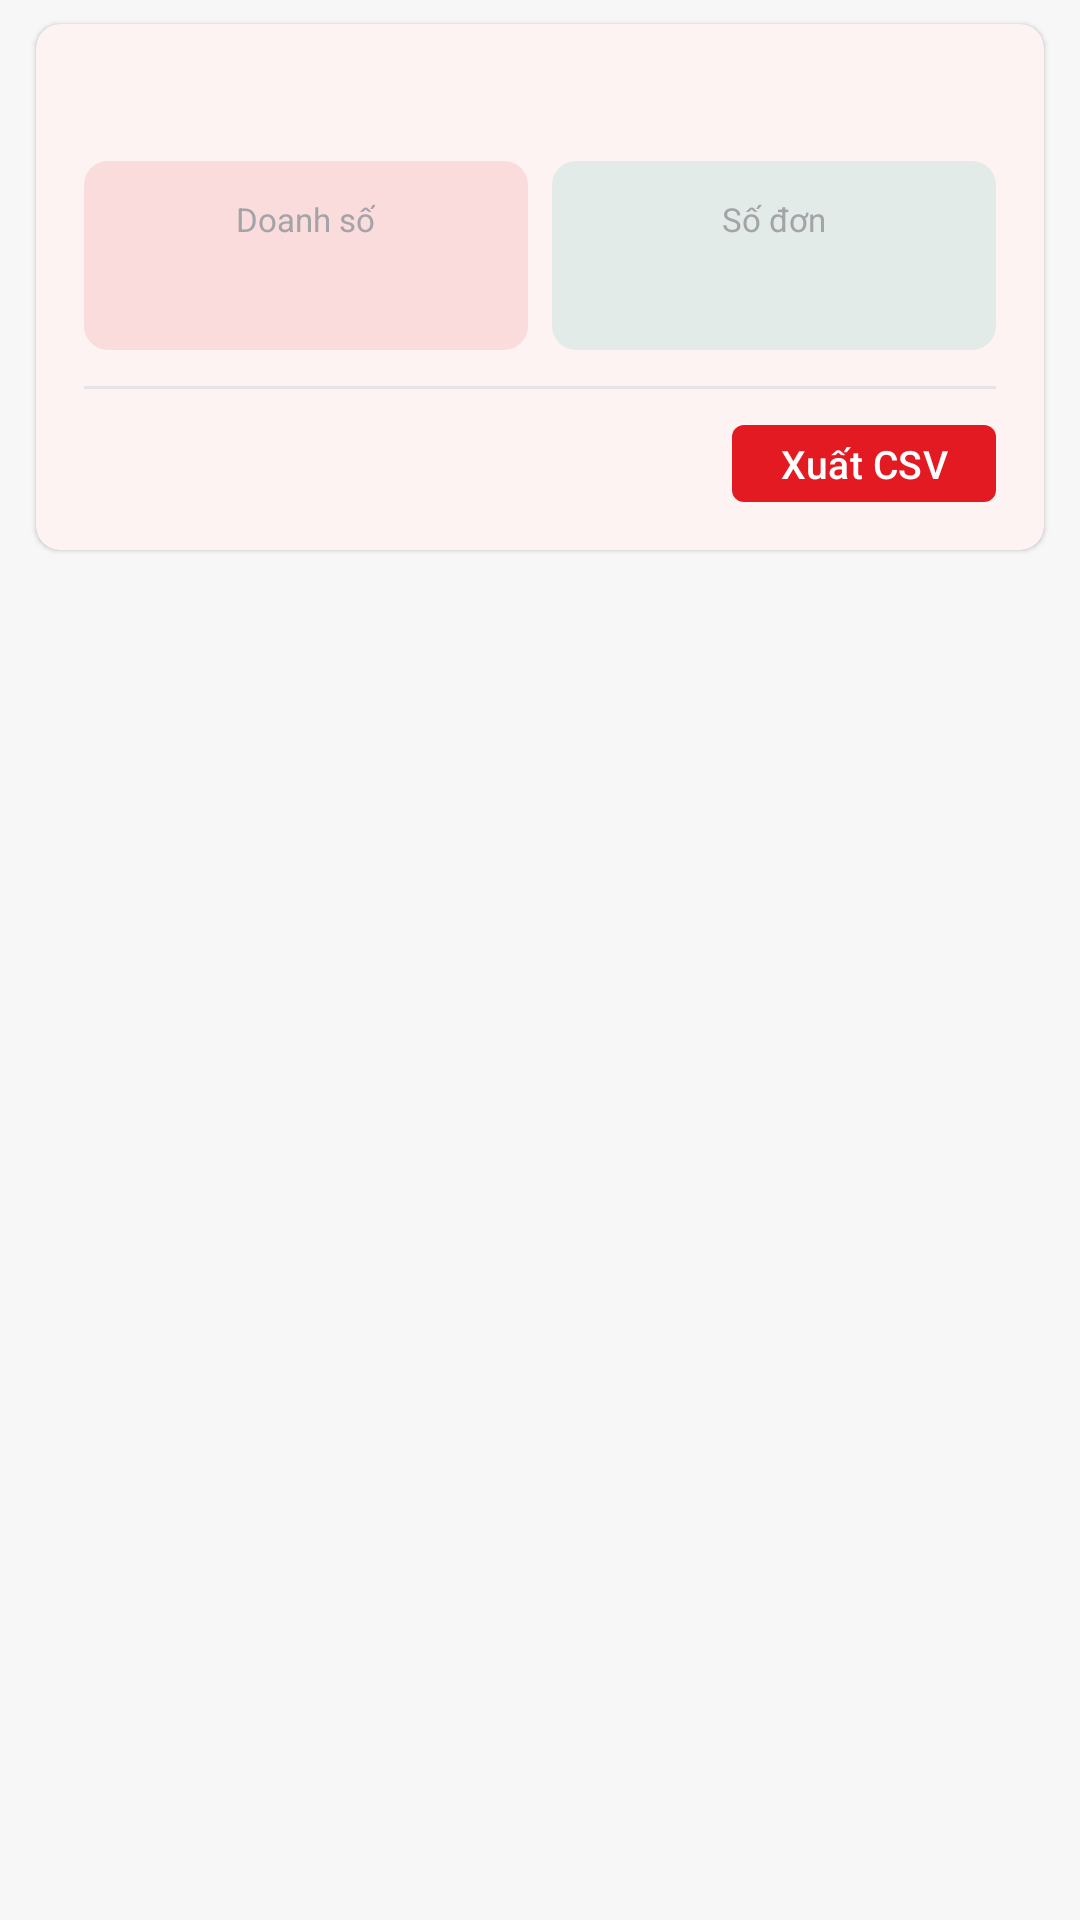

Layout XML and referenced resources for this Android screen:
<!-- AndroidManifest.xml: application theme Theme.ESalesSFA -->
<!-- res/layout/fragment_report_order_tab.xml -->
<?xml version="1.0" encoding="utf-8"?>
<LinearLayout xmlns:android="http://schemas.android.com/apk/res/android"
    xmlns:tools="http://schemas.android.com/tools"
    android:layout_width="match_parent"
    android:layout_height="match_parent"
    android:orientation="vertical">

    <com.google.android.material.card.MaterialCardView
        style="@style/Sfa.Card"
        android:layout_width="match_parent"
        android:layout_height="wrap_content">

        <LinearLayout
            android:layout_width="match_parent"
            android:layout_height="wrap_content"
            android:orientation="vertical"
            android:padding="@dimen/space_lg">

            <TextView
                android:id="@+id/rangeTitle"
                style="@style/Sfa.Text.Small"
                android:layout_gravity="center_horizontal"
                tools:text="01/08/2026 → 31/08/2026" />

            <LinearLayout
                android:layout_width="match_parent"
                android:layout_height="wrap_content"
                android:layout_marginTop="@dimen/space_md"
                android:baselineAligned="false"
                android:orientation="horizontal">

                <LinearLayout
                    style="@style/Sfa.DayTile"
                    android:layout_marginEnd="@dimen/space_sm"
                    android:background="@drawable/bg_tile_red">

                    <TextView
                        style="@style/Sfa.Text.Tiny"
                        android:text="@string/report_total_amount" />

                    <TextView
                        android:id="@+id/totalAmount"
                        style="@style/Sfa.Text.Body"
                        android:layout_marginTop="@dimen/space_xs"
                        android:textStyle="bold"
                        android:textColor="@color/brandRed"
                        tools:text="128.400.000" />
                </LinearLayout>

                <LinearLayout
                    style="@style/Sfa.DayTile"
                    android:background="@drawable/bg_tile_green">

                    <TextView
                        style="@style/Sfa.Text.Tiny"
                        android:text="@string/report_total_order" />

                    <TextView
                        android:id="@+id/totalCount"
                        style="@style/Sfa.Text.Body"
                        android:layout_marginTop="@dimen/space_xs"
                        android:textStyle="bold"
                        android:textColor="@color/stateGreen"
                        tools:text="42" />
                </LinearLayout>
            </LinearLayout>

            <View
                style="@style/Sfa.Separator"
                android:layout_marginTop="@dimen/space_md" />

            
            <LinearLayout
                android:layout_width="match_parent"
                android:layout_height="wrap_content"
                android:layout_marginTop="@dimen/space_md"
                android:gravity="center_vertical"
                android:orientation="horizontal">

                <TextView
                    android:id="@+id/pendingText"
                    style="@style/Sfa.Text.Small"
                    android:layout_width="0dp"
                    android:layout_weight="1"
                    tools:text="3 đơn chờ đồng bộ" />

                <com.google.android.material.button.MaterialButton
                    android:id="@+id/exportButton"
                    style="@style/Sfa.Button.Compact"
                    android:text="@string/report_export" />
            </LinearLayout>
        </LinearLayout>
    </com.google.android.material.card.MaterialCardView>

    <FrameLayout
        android:layout_width="match_parent"
        android:layout_height="0dp"
        android:layout_weight="1">

        <androidx.recyclerview.widget.RecyclerView
            android:id="@+id/orderList"
            android:layout_width="match_parent"
            android:layout_height="match_parent"
            android:clipToPadding="false"
            android:paddingBottom="@dimen/space_sm" />

        <TextView
            android:id="@+id/emptyText"
            style="@style/Sfa.Text.Small"
            android:layout_width="match_parent"
            android:layout_gravity="center"
            android:gravity="center"
            android:padding="@dimen/space_xl"
            android:text="@string/report_empty"
            android:visibility="gone"
            tools:visibility="visible" />
    </FrameLayout>
</LinearLayout>
<!-- resources referenced by this layout -->
<resources>
  <color name="brandRed">#E41A23</color>
  <color name="stateGreen">#04A489</color>
  <dimen name="space_lg">16dp</dimen>
  <dimen name="space_md">12dp</dimen>
  <dimen name="space_sm">8dp</dimen>
  <dimen name="space_xl">24dp</dimen>
  <dimen name="space_xs">4dp</dimen>
  <!-- drawable bg_tile_green (drawable) -->
  <?xml version="1.0" encoding="utf-8"?>
  <shape xmlns:android="http://schemas.android.com/apk/res/android" android:shape="rectangle">
      <solid android:color="@color/stateGreenFaint" />
      <corners android:radius="@dimen/card_radius" />
  </shape>
  <!-- drawable bg_tile_red (drawable) -->
  <?xml version="1.0" encoding="utf-8"?>
  <shape xmlns:android="http://schemas.android.com/apk/res/android" android:shape="rectangle">
      <solid android:color="@color/brandRedFaint" />
      <corners android:radius="@dimen/card_radius" />
  </shape>
  <string name="report_empty">Không có đơn hàng nào trong khoảng ngày này</string>
  <string name="report_export">Xuất CSV</string>
  <string name="report_total_amount">Doanh số</string>
  <string name="report_total_order">Số đơn</string>
  <style name="Sfa.Card" parent="Widget.Material3.CardView.Elevated">
          <item name="cardCornerRadius">@dimen/card_radius</item>
          <item name="cardElevation">@dimen/card_elevation</item>
          <item name="cardBackgroundColor">@color/white</item>
          <item name="android:layout_marginHorizontal">@dimen/space_md</item>
          <item name="android:layout_marginTop">@dimen/space_sm</item>
      </style>
  <style name="Sfa.DayTile" parent="">
          <item name="android:layout_width">0dp</item>
          <item name="android:layout_height">wrap_content</item>
          <item name="android:layout_weight">1</item>
          <item name="android:orientation">vertical</item>
          <item name="android:gravity">center</item>
          <item name="android:paddingVertical">@dimen/space_md</item>
      </style>
  <style name="Sfa.Separator" parent="">
          <item name="android:layout_width">match_parent</item>
          <item name="android:layout_height">1dp</item>
          <item name="android:background">@color/lineSoft</item>
      </style>
  <style name="Sfa.Text.Body" parent="Sfa.Text">
          <item name="android:textSize">@dimen/text_body</item>
      </style>
  <style name="Sfa.Text.Small" parent="Sfa.Text">
          <item name="android:textSize">@dimen/text_small</item>
          <item name="android:textColor">@color/textGrayDark</item>
      </style>
  <style name="Sfa.Text.Tiny" parent="Sfa.Text">
          <item name="android:textSize">@dimen/text_tiny</item>
          <item name="android:textColor">@color/textGray</item>
      </style>
  <style name="Theme.ESalesSFA" parent="Base.Theme.ESalesSFA" />
  <color name="stateGreenFaint">#1A04A489</color>
  <dimen name="card_radius">8dp</dimen>
  <color name="brandRedFaint">#1AE41A23</color>
  <dimen name="text_small">13sp</dimen>
  <dimen name="card_elevation">1dp</dimen>
  <color name="white">#FFFFFFFF</color>
  <color name="lineSoft">#E3E3E8</color>
  <style name="Sfa.Text" parent="">
          <item name="android:layout_width">wrap_content</item>
          <item name="android:layout_height">wrap_content</item>
          <item name="android:textColor">@color/textDark</item>
      </style>
  <dimen name="text_body">15sp</dimen>
  <color name="textGrayDark">#6D6D7A</color>
  <dimen name="text_tiny">11sp</dimen>
  <color name="textGray">#A4A4A8</color>
  <color name="textDark">#0A091B</color>
  <color name="brandRedDark">#B6141C</color>
  <color name="stateBlue">#2D2DFE</color>
  <color name="surfaceGray">#F7F7F8</color>
  <color name="lineGray">@color/brandRed</color>
  <style name="ThemeOverlay.Sfa.Dialog" parent="ThemeOverlay.Material3.MaterialAlertDialog">
          <item name="colorPrimary">@color/brandRed</item>
      </style>
</resources>
